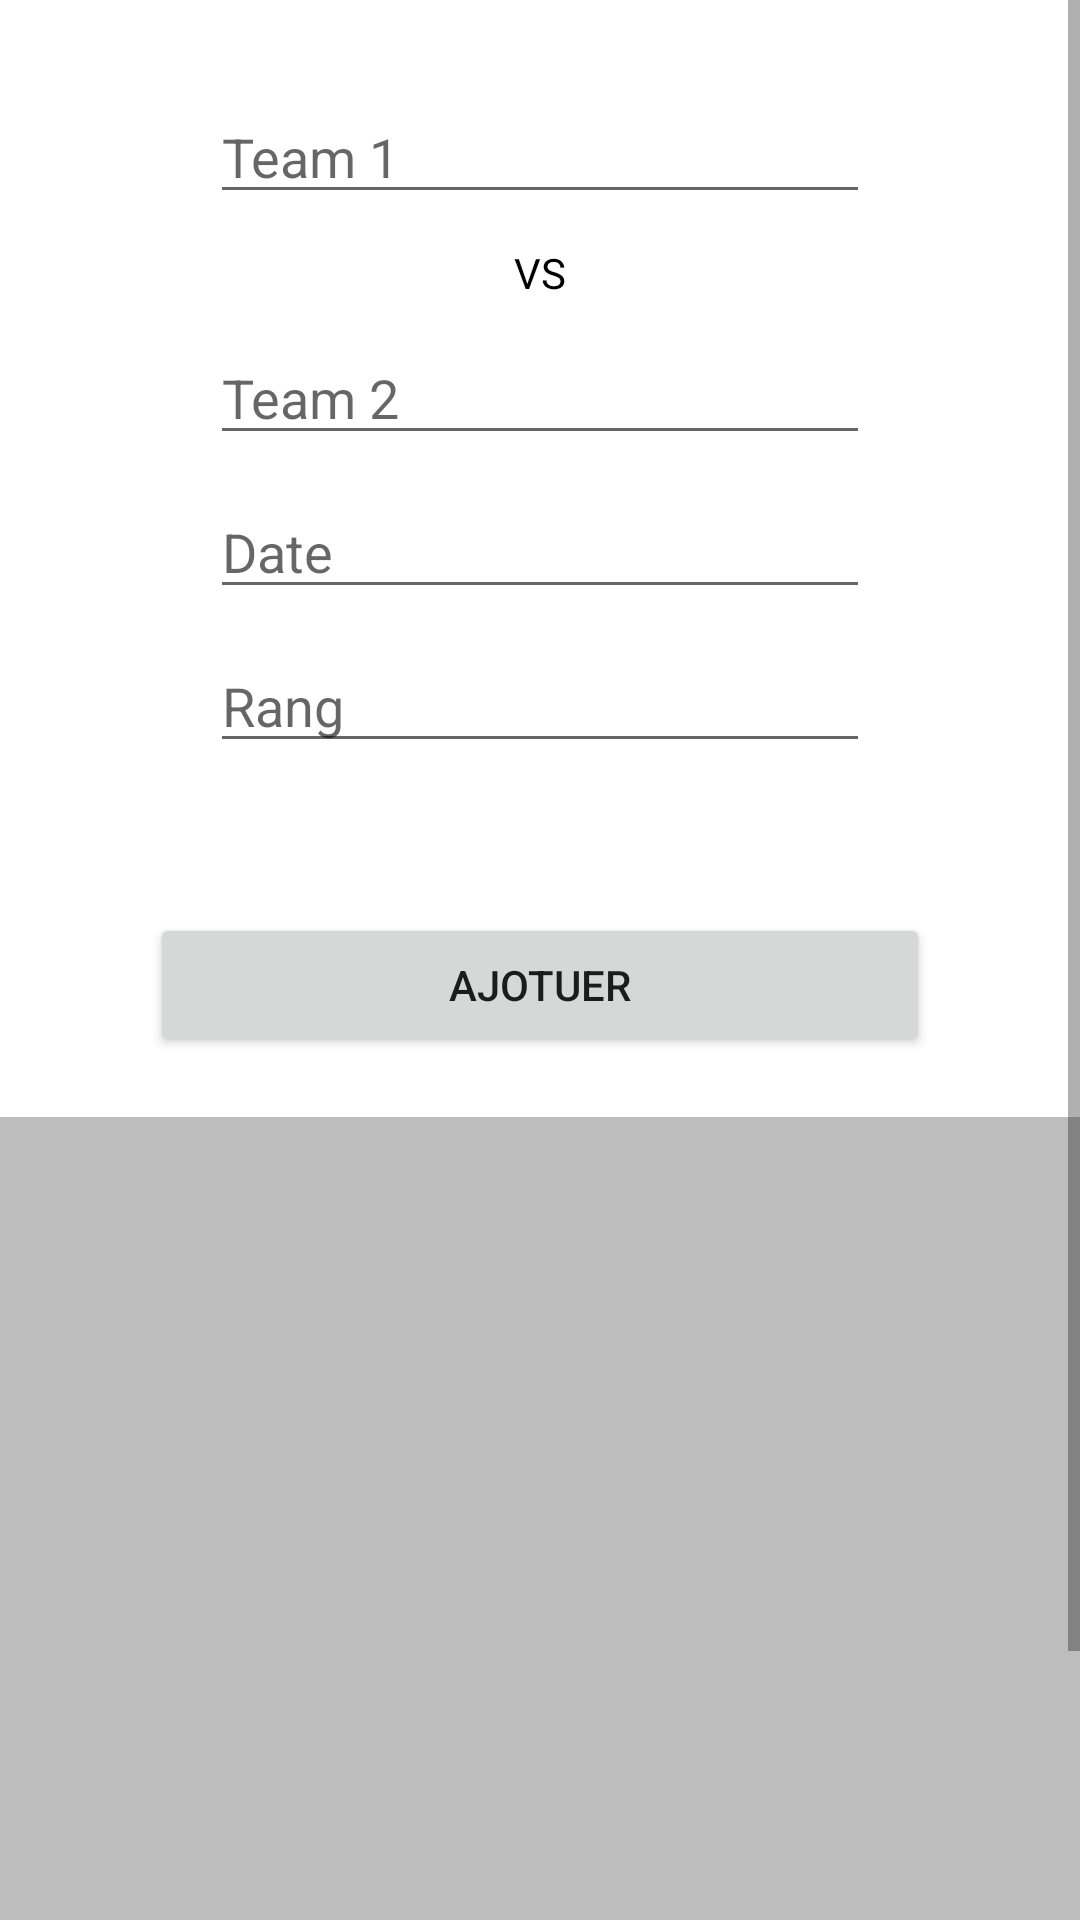

Produce the Android XML layout that renders to this screen, including the resource entries it uses.
<!-- AndroidManifest.xml: application theme Theme.FTBB -->
<!-- res/layout/fragment_match.xml -->
<?xml version="1.0" encoding="utf-8"?>
<RelativeLayout xmlns:android="http://schemas.android.com/apk/res/android"
    android:layout_width="match_parent"
    android:layout_height="match_parent"
    >

    <ScrollView
        android:layout_width="match_parent"
        android:layout_height="match_parent">
        <LinearLayout
            android:layout_width="match_parent"
            android:layout_height="wrap_content"
            android:orientation="vertical">

            <EditText
                android:id="@+id/ajouterteam1"
                android:layout_width="match_parent"
                android:layout_height="wrap_content"
                android:layout_marginLeft="70dp"
                android:layout_marginTop="30dp"
                android:layout_marginRight="70dp"
                android:ems="10"
                android:hint="Team 1"
                android:inputType="textPersonName" />

            <TextView
                android:layout_width="match_parent"
                android:layout_height="wrap_content"
                android:text="VS"
                android:layout_marginLeft="70dp"
                android:layout_marginTop="10dp"
                android:layout_marginRight="70dp"
                android:textAlignment="center"
                android:textColor="@color/black"/>
            <EditText
                android:id="@+id/ajouterteam2"
                android:layout_width="match_parent"
                android:layout_height="wrap_content"
                android:layout_marginLeft="70dp"
                android:layout_marginTop="10dp"
                android:layout_marginRight="70dp"
                android:ems="10"
                android:hint="Team 2"
                android:inputType="textPersonName" />
            <EditText
                android:id="@+id/ajoutedate"
                android:layout_width="match_parent"
                android:layout_height="wrap_content"
                android:layout_marginLeft="70dp"
                android:layout_marginTop="10dp"
                android:layout_marginRight="70dp"
                android:ems="10"
                android:hint="Date"
                android:inputType="textPersonName" />

            <EditText
                android:id="@+id/ajouterang"
                android:layout_width="match_parent"
                android:layout_height="wrap_content"
                android:layout_marginLeft="70dp"
                android:layout_marginTop="10dp"
                android:layout_marginRight="70dp"
                android:ems="10"
                android:hint="Rang"
                android:inputType="textPersonName" />


            <Button
                android:id="@+id/ajouterteam"
                android:layout_width="match_parent"
                android:layout_height="wrap_content"
                android:layout_marginTop="50dp"
                android:layout_marginLeft="50dp"
                android:layout_marginRight="50dp"
                android:text="Ajotuer" />

            <androidx.recyclerview.widget.RecyclerView

                android:id="@+id/recyclerViewGame"
                android:layout_width="match_parent"
                android:layout_height="352dp"
                android:layout_marginTop="20dp"
                android:layout_marginBottom="20dp"
                android:background="#BDBDBD" />
        </LinearLayout>

    </ScrollView>


</RelativeLayout>
<!-- resources referenced by this layout -->
<resources>
  <style name="Theme.FTBB" parent="Theme.MaterialComponents.DayNight.DarkActionBar">
          
          <item name="colorPrimary">#F39C12</item>
          <item name="colorPrimaryVariant">#FF0F0F</item>
          <item name="colorOnPrimary">@color/white</item>
          
          <item name="colorSecondary">@color/teal_200</item>
          <item name="colorSecondaryVariant">@color/teal_700</item>
          <item name="colorOnSecondary">@color/black</item>
          
          <item name="android:statusBarColor">#FF0F0F</item>
          
      </style>
  <!-- not gathered from this repository: default colours our renderer supplied (Android Studio template values) -->
  <color name="teal_200">#FF03DAC5</color>
  <color name="teal_700">#FF018786</color>
  <color name="black">#FF000000</color>
  <color name="white">#FFFFFFFF</color>
</resources>
